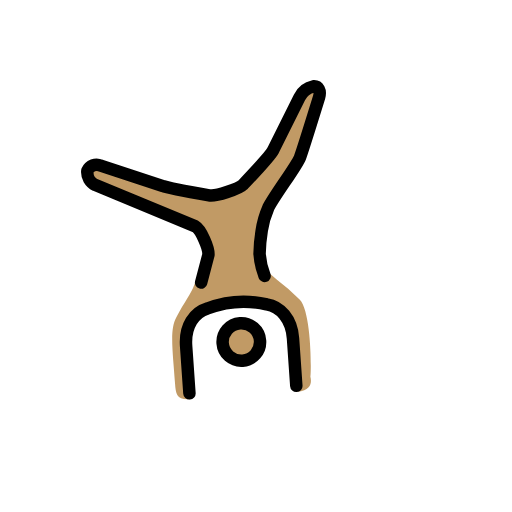
t = 0.00 s
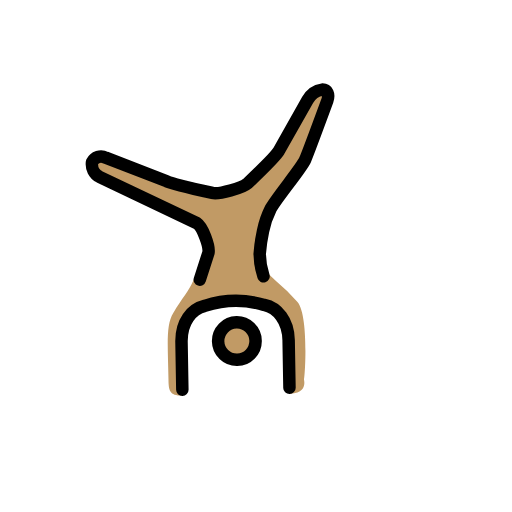
t = 0.43 s
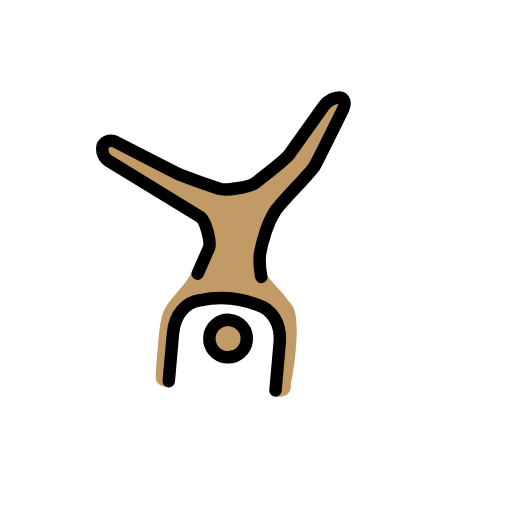
t = 1.28 s
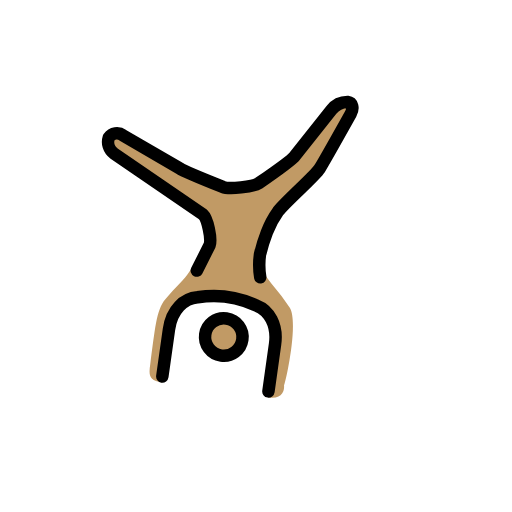
t = 1.70 s
t = 2.13 s: frame unchanged from t = 1.28 s, image omitted
t = 2.98 s: frame unchanged from t = 0.43 s, image omitted

The animated SVG that drew these frames (rendered in a browser with its animation timeline set to each time). Animation: 1 SMIL element (animateTransform=1); one cycle of 3.40 s, repeats indefinitely.

<?xml version='1.0' encoding='utf-8'?>
<svg xmlns="http://www.w3.org/2000/svg" id="emoji" viewBox="-5 -5 82 82" width="200" height="200" role="img">
  <title>OpenMoji: man cartwheeling: medium skin tone</title><g><g id="color" />
  <g id="skin">
    <circle cx="32.6972" cy="49.5701" r="2.8598" fill="#c19a65" />
    <path fill="#c19a65" d="M22.5925,44.8991c-1.2392,1.9065-.9532,5.1476-.9532,10.5813,0,1.8112.0953,2.6691,2.2878,2.6691a41.4923,41.4923,0,0,1,0-8.77c.4766-5.72,3.6224-5.3383,7.4355-6.3869s7.6262,1.8112,8.77,3.3365S41.086,58.15,41.086,58.15c3.05,0,2.1925-2.4785,2.1925-2.4785,0,2.4785,1.2393-9.7233-.7626-12.2018a34.2846,34.2846,0,0,0-3.4318-3.4318l-1.9065-1.9066.6606-8.2772s3.6825-5.0295,5.7663-7.589L48.6168,9.5327h-2.86L39.0841,20.972l-5.72,4.7663-2.0286.27L20.972,23.8318,10.486,19.0654l-.9533,2.86,9.5327,5.72,7.4679,2.8893,1.5834,4.5938s-1.4461,2.9371-2.2526,4.6959C25.0844,41.5245,24.1178,42.4206,22.5925,44.8991Z" />
  </g>
  <g id="line">
    <circle cx="32.6972" cy="49.5701" r="3" fill="none" stroke="#000" stroke-miterlimit="10" stroke-width="2" />
    <path fill="none" stroke="#000" stroke-linecap="round" stroke-linejoin="round" stroke-width="2" d="M26.9366,39.63l1.469-4.3173c.1906-1.0486-.9018-4.1506-1.76-4.7225l-15.4925-7.712a2.286,2.286,0,0,1-1.144-2.3832,1.5909,1.5909,0,0,1,2.1926-.6673l9.7119,3.96c.8684.4338,7.2782,1.9962,7.2782,1.9962,1.0486.286,4.84-.7131,5.6024-1.38,0,0,4.671-4.29,5.1477-5.1476l4.7663-8.1028a3.2328,3.2328,0,0,1,2.3832-1.6206c.7626,0,1.1439.7626.7626,1.8112,0,0-3.2564,8.39-3.7244,9.4031-.6235,1.35-4.4518,5.711-5.6234,7.6691a14.267,14.267,0,0,0-1.3088,3.5966,26.6978,26.6978,0,0,0-.6006,3.6625,12.1721,12.1721,0,0,0,.5482,3.5977" />
    <path fill="none" stroke="#000" stroke-linecap="round" stroke-linejoin="round" stroke-width="2" d="M23.8318,57.1963V49.57c0-3.2411,1.7159-5.243,3.8131-5.72a16.2448,16.2448,0,0,1,9.5327,0c2.0972.4766,3.8131,2.5738,3.8131,5.72v7.6262" />
  </g>
<animateTransform attributeName="transform" type="rotate" values="-4 36 36;8 36 36;-4 36 36" dur="3.4s" repeatCount="indefinite" /></g></svg>
